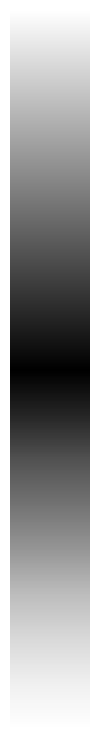

Here is the Python script that generated this plot:
import matplotlib as mpl
import matplotlib.pyplot as pyplot
fig = pyplot.figure(figsize=(3,3))

ax1 = fig.add_axes([0.5, 0.5, 0.4, 0.05]) # GUI rectangle creation
ax1.set_axis_off()
ax2 = fig.add_axes([0.1,0.5,0.4,0.05])
ax2.set_axis_off()
cmap1 = mpl.cm.gray
cmap2 = mpl.cm.Greys
norm = mpl.colors.Normalize()
cb1 = mpl.colorbar.ColorbarBase(ax1, cmap=cmap1,
                                   norm=norm,
                                   orientation='horizontal')
cb2 = mpl.colorbar.ColorbarBase(ax2, cmap=cmap2,
                                   norm=norm,
                                   orientation='horizontal')

pyplot.show()

import matplotlib as mpl
import matplotlib.pyplot as pyplot
fig = pyplot.figure(figsize=(8,8))

ax1 = fig.add_axes([0.45, 0.5, 0.1, 0.45]) # GUI rectangle creation
ax1.set_axis_off()
ax2 = fig.add_axes([0.45, 0.05, 0.1, 0.45]) # GUI rectangle creation
ax2.set_axis_off()
cmap1 = mpl.cm.gray
cmap2 = mpl.cm.Greys
norm = mpl.colors.Normalize()
cb1 = mpl.colorbar.ColorbarBase(ax1, cmap=cmap1,
                                   norm=norm,
                                   orientation='vertical')
cb1 = mpl.colorbar.ColorbarBase(ax2, cmap=cmap2,
                                   norm=norm,
                                   orientation='vertical')

pyplot.show()